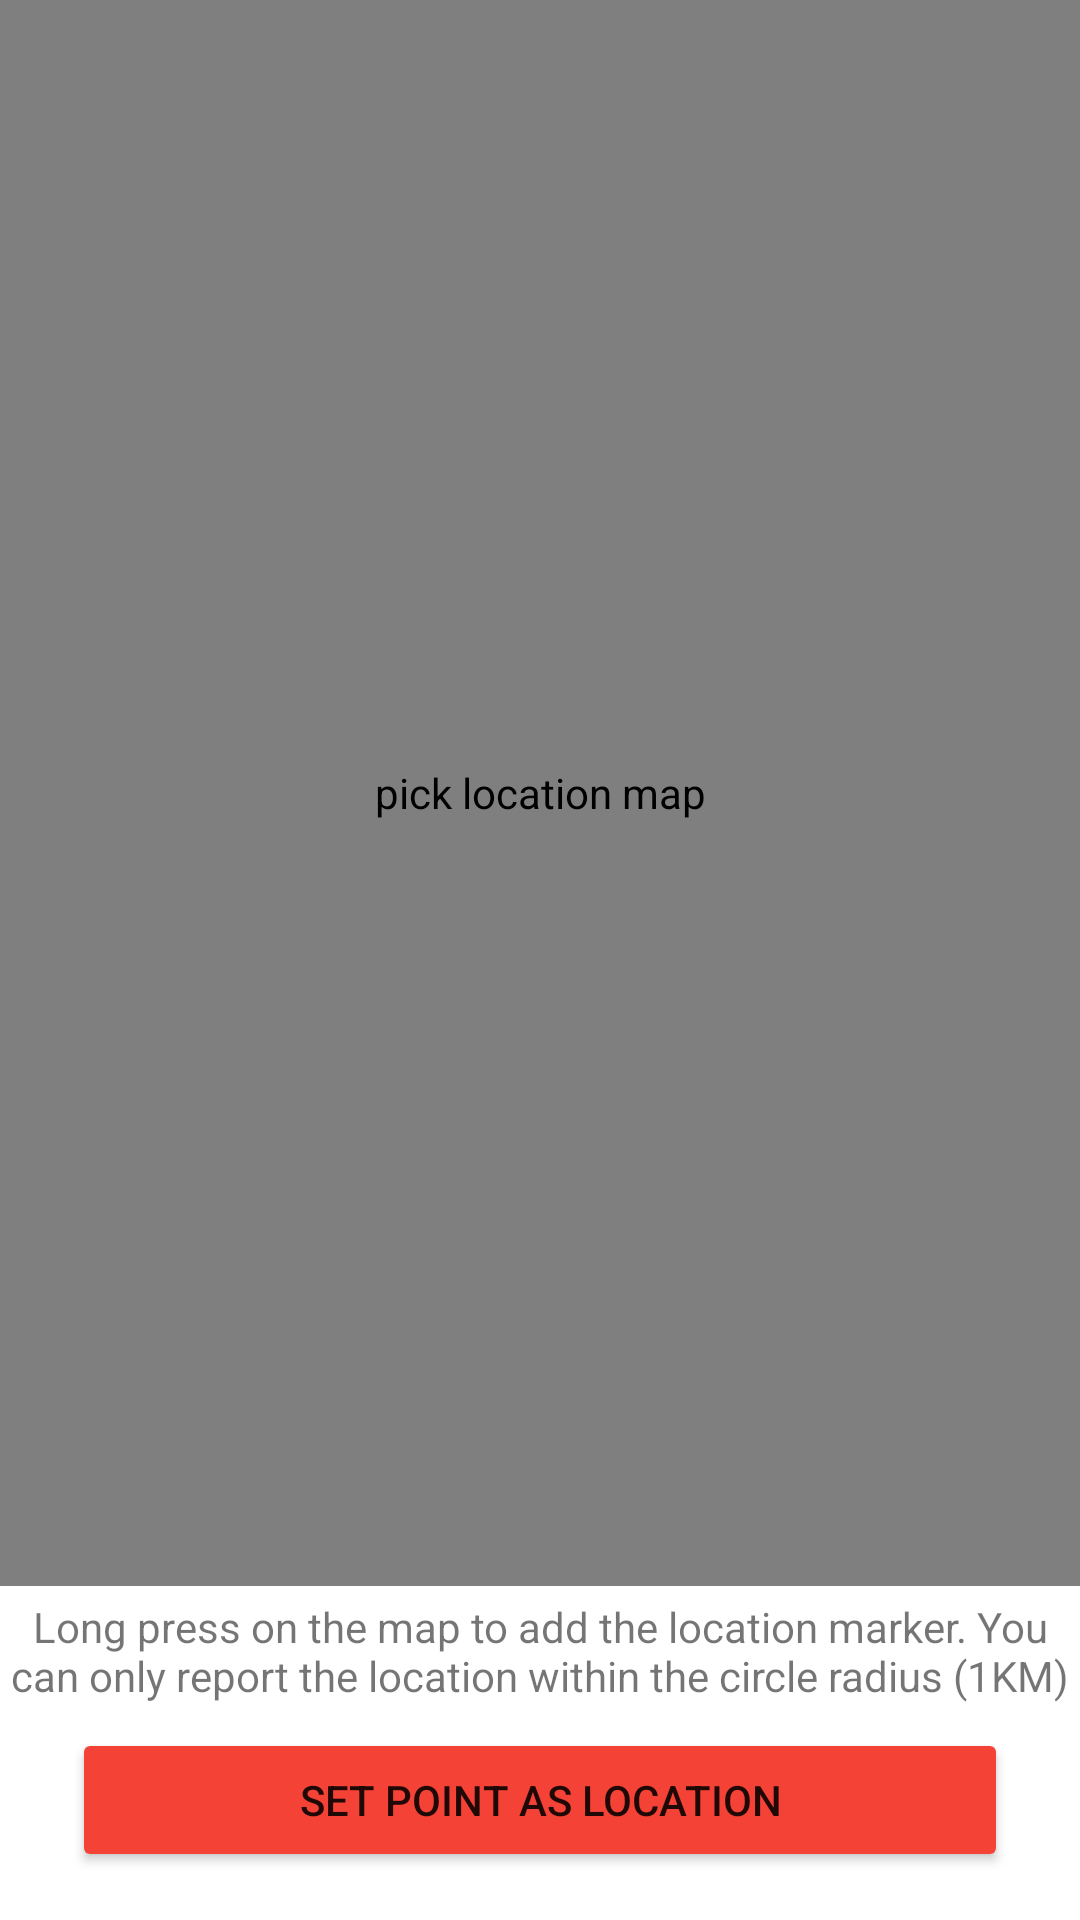

Write the Android layout XML for this screen, with the resource values it uses.
<!-- AndroidManifest.xml: application theme Theme.FindNearbyApp -->
<!-- res/layout/fragment_pick_location.xml -->
<?xml version="1.0" encoding="utf-8"?>
<FrameLayout xmlns:android="http://schemas.android.com/apk/res/android"
    xmlns:app="http://schemas.android.com/apk/res-auto"
    xmlns:tools="http://schemas.android.com/tools"
    android:layout_width="match_parent"
    android:layout_height="match_parent"
    android:background="@color/white"
    tools:context=".fragments.PickLocationFragment">

    <androidx.constraintlayout.widget.ConstraintLayout
        android:layout_width="match_parent"
        android:layout_height="match_parent">

        <com.google.android.gms.maps.MapView
            android:id="@+id/pickLocMap"
            android:layout_width="match_parent"
            android:layout_height="0dp"
            android:contentDescription="pick location map"
            android:layout_marginBottom="4dp"
            app:layout_constraintBottom_toTopOf="@+id/textView5"
            app:layout_constraintEnd_toEndOf="parent"
            app:layout_constraintStart_toStartOf="parent"
            app:layout_constraintTop_toTopOf="parent" />

        <TextView
            android:id="@+id/textView5"
            android:layout_width="wrap_content"
            android:layout_height="wrap_content"
            android:layout_marginBottom="8dp"
            android:text="Long press on the map to add the location marker. You can only report the location within the circle radius (1KM)"
            android:textAlignment="center"
            app:layout_constraintBottom_toTopOf="@+id/setPointButton"
            app:layout_constraintEnd_toEndOf="parent"
            app:layout_constraintStart_toStartOf="parent" />

        <Button
            android:id="@+id/setPointButton"
            android:layout_width="match_parent"
            android:layout_height="wrap_content"
            android:layout_marginStart="24dp"
            android:layout_marginEnd="24dp"
            android:layout_marginBottom="16dp"
            android:text="Set Point as Location"
            android:paddingVertical="12dp"
            android:backgroundTint="#F44336"
            app:layout_constraintBottom_toBottomOf="parent"
            app:layout_constraintEnd_toEndOf="parent"
            app:layout_constraintStart_toStartOf="parent" />

    </androidx.constraintlayout.widget.ConstraintLayout>
</FrameLayout>
<!-- resources referenced by this layout -->
<resources>
  <style name="Theme.FindNearbyApp" parent="Theme.MaterialComponents.DayNight.NoActionBar">
          
          <item name="colorPrimary">@color/purple_500</item>
          <item name="colorPrimaryVariant">@color/purple_700</item>
          <item name="colorOnPrimary">@color/white</item>
          
          <item name="colorSecondary">@color/teal_200</item>
          <item name="colorSecondaryVariant">@color/teal_700</item>
          <item name="colorOnSecondary">@color/black</item>
          
          <item name="android:statusBarColor">@color/black</item>
          
      </style>
  <!-- not gathered from this repository: default colours our renderer supplied (Android Studio template values) -->
  <color name="purple_500">#FF6200EE</color>
  <color name="purple_700">#FF3700B3</color>
  <color name="teal_200">#FF03DAC5</color>
  <color name="teal_700">#FF018786</color>
  <color name="black">#FF000000</color>
  <color name="white">#FFFFFFFF</color>
</resources>
